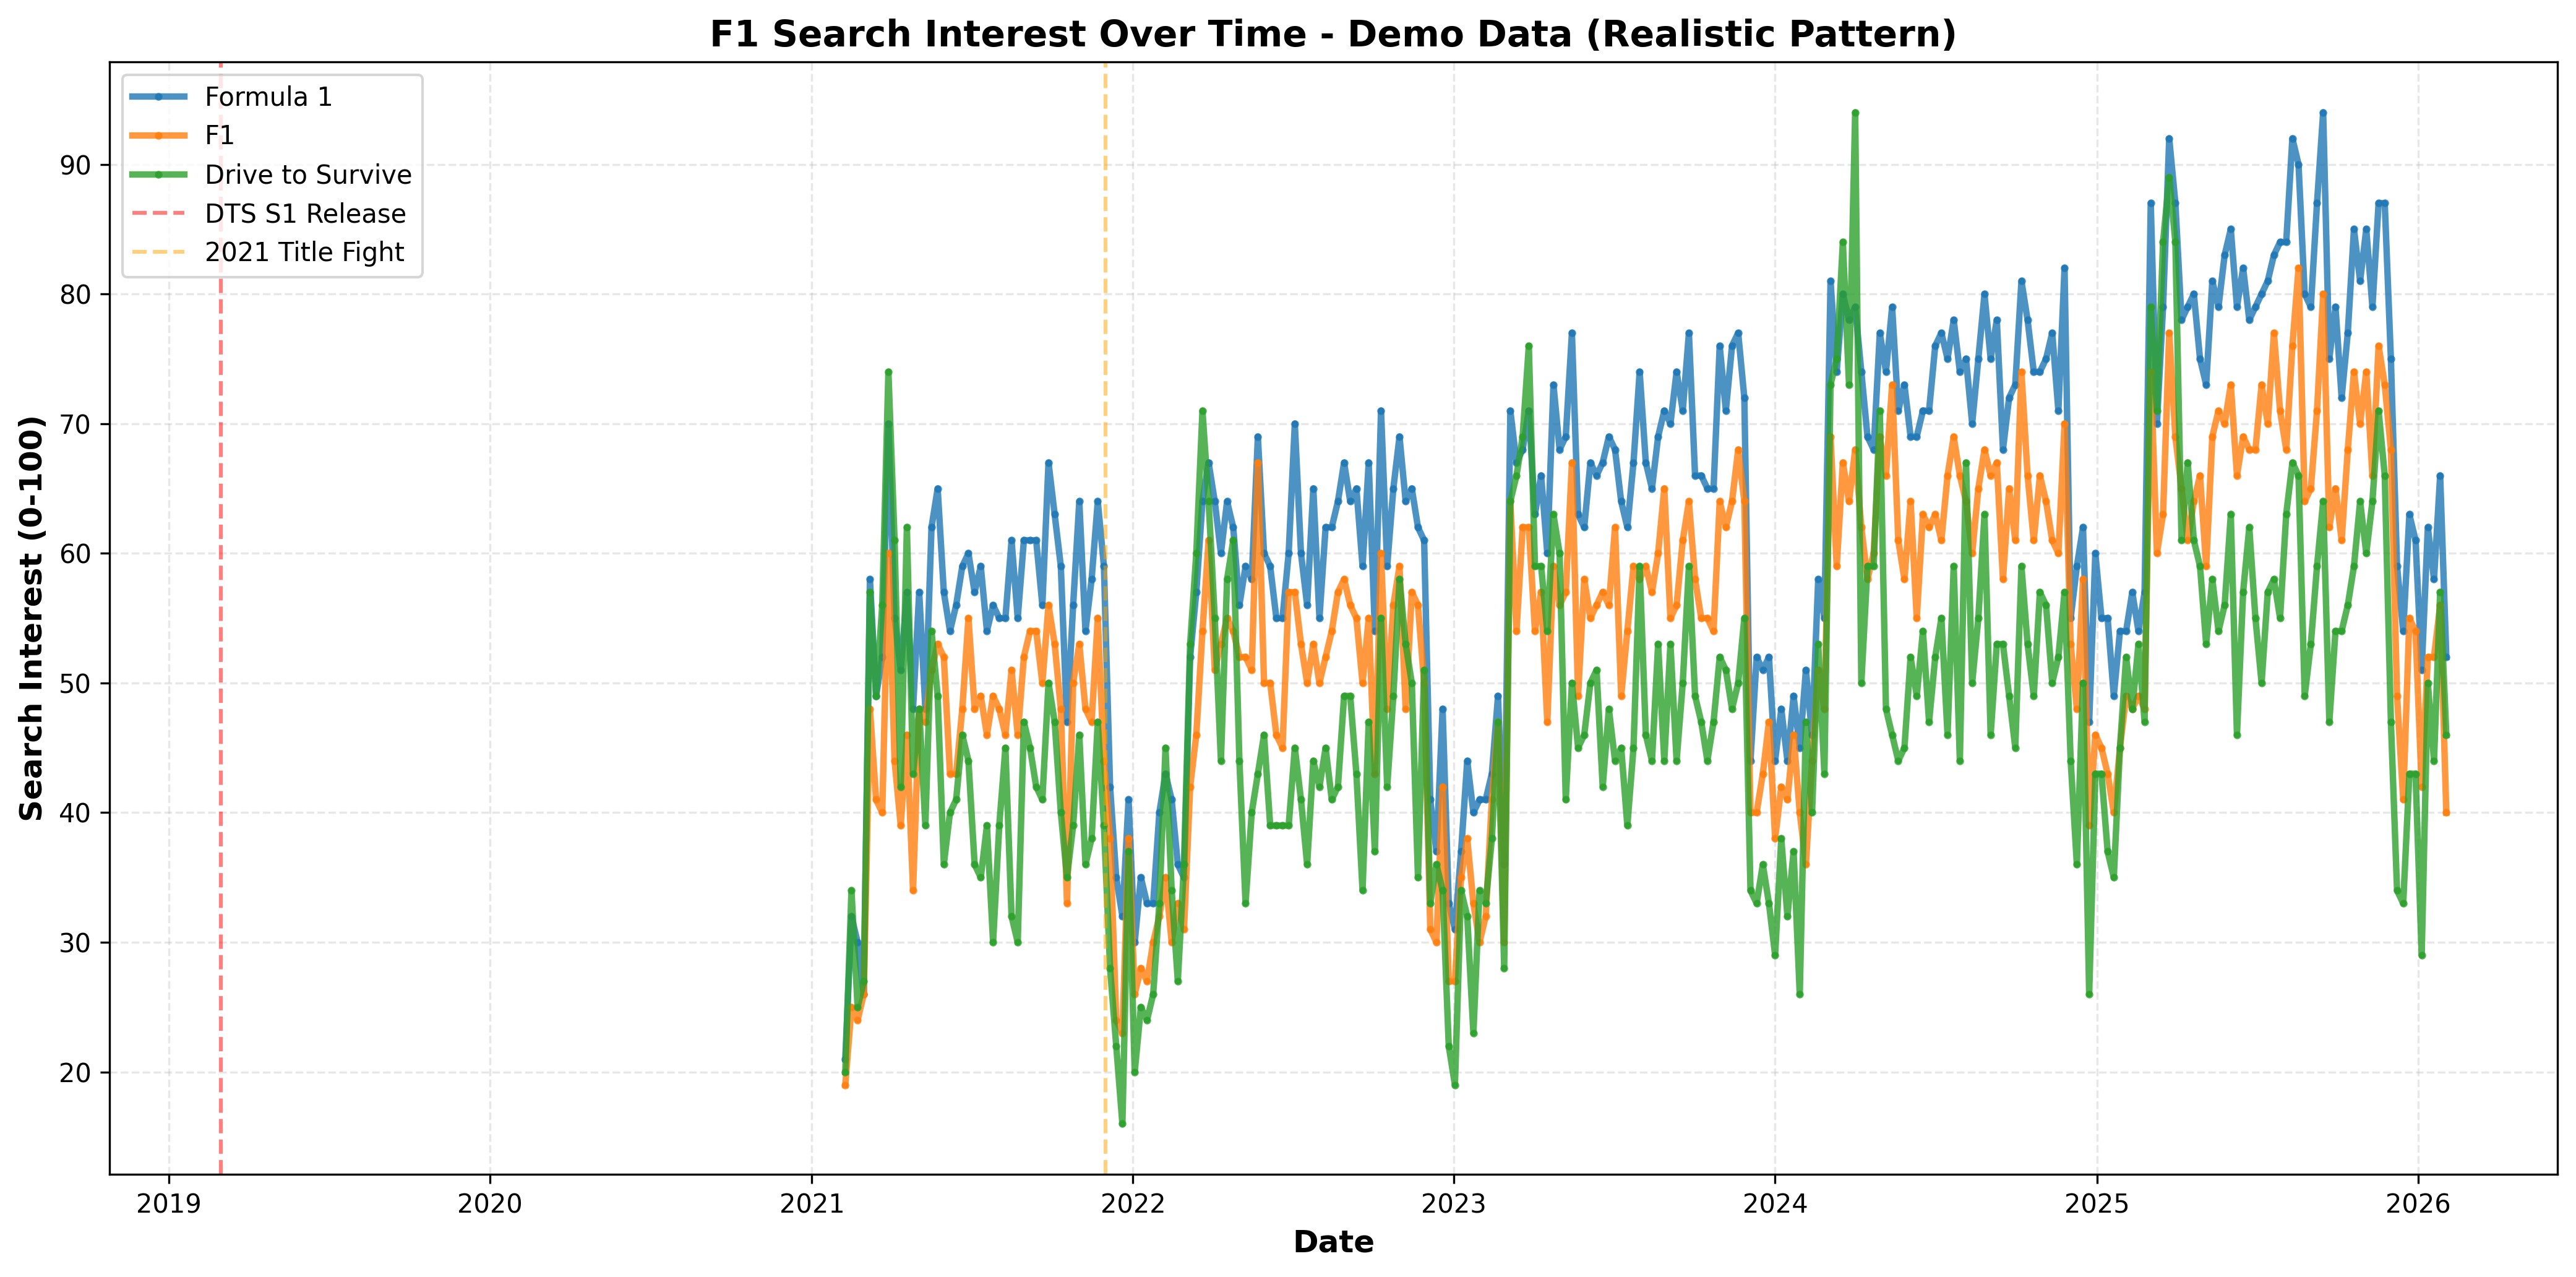

The file beside this chart, header and first rows:
, Formula 1, F1, Drive to Survive
2021-02-07 23:21:59.719196, 21, 19, 20
2021-02-14 23:21:59.719196, 32, 25, 34
2021-02-21 23:21:59.719196, 30, 24, 25
2021-02-28 23:21:59.719196, 26, 26, 27
2021-03-07 23:21:59.719196, 58, 48, 57
2021-03-14 23:21:59.719196, 49, 41, 49
2021-03-21 23:21:59.719196, 52, 40, 56
2021-03-28 23:21:59.719196, 70, 60, 74
2021-04-04 23:21:59.719196, 55, 44, 61
2021-04-11 23:21:59.719196, 51, 39, 42
2021-04-18 23:21:59.719196, 57, 46, 62
2021-04-25 23:21:59.719196, 48, 34, 43
2021-05-02 23:21:59.719196, 57, 48, 48
2021-05-09 23:21:59.719196, 48, 47, 39
2021-05-16 23:21:59.719196, 62, 51, 54
2021-05-23 23:21:59.719196, 65, 53, 49
2021-05-30 23:21:59.719196, 57, 52, 36
2021-06-06 23:21:59.719196, 54, 43, 40
2021-06-13 23:21:59.719196, 56, 43, 41
2021-06-20 23:21:59.719196, 59, 48, 46
2021-06-27 23:21:59.719196, 60, 55, 44
2021-07-04 23:21:59.719196, 57, 48, 36
2021-07-11 23:21:59.719196, 59, 49, 35
2021-07-18 23:21:59.719196, 54, 46, 39
2021-07-25 23:21:59.719196, 56, 49, 30
2021-08-01 23:21:59.719196, 55, 48, 39
2021-08-08 23:21:59.719196, 55, 46, 45
2021-08-15 23:21:59.719196, 61, 51, 32
2021-08-22 23:21:59.719196, 55, 46, 30
2021-08-29 23:21:59.719196, 61, 52, 47
2021-09-05 23:21:59.719196, 61, 54, 45
2021-09-12 23:21:59.719196, 61, 54, 42
2021-09-19 23:21:59.719196, 56, 50, 41
2021-09-26 23:21:59.719196, 67, 56, 50
2021-10-03 23:21:59.719196, 63, 53, 47
2021-10-10 23:21:59.719196, 59, 48, 40
2021-10-17 23:21:59.719196, 47, 33, 35
2021-10-24 23:21:59.719196, 56, 50, 39
2021-10-31 23:21:59.719196, 64, 53, 46
2021-11-07 23:21:59.719196, 54, 48, 36
2021-11-14 23:21:59.719196, 58, 47, 38
2021-11-21 23:21:59.719196, 64, 55, 47
2021-11-28 23:21:59.719196, 59, 44, 39
2021-12-05 23:21:59.719196, 42, 38, 28
2021-12-12 23:21:59.719196, 35, 24, 22
2021-12-19 23:21:59.719196, 32, 23, 16
2021-12-26 23:21:59.719196, 41, 38, 37
2022-01-02 23:21:59.719196, 30, 26, 20
2022-01-09 23:21:59.719196, 35, 28, 25
2022-01-16 23:21:59.719196, 33, 27, 24
2022-01-23 23:21:59.719196, 33, 30, 26
2022-01-30 23:21:59.719196, 40, 32, 33
2022-02-06 23:21:59.719196, 43, 35, 45
2022-02-13 23:21:59.719196, 41, 30, 34
2022-02-20 23:21:59.719196, 36, 33, 27
2022-02-27 23:21:59.719196, 35, 31, 36
2022-03-06 23:21:59.719196, 52, 42, 53
2022-03-13 23:21:59.719196, 57, 46, 60
2022-03-20 23:21:59.719196, 64, 54, 71
2022-03-27 23:21:59.719196, 67, 61, 64
... 201 more rows
